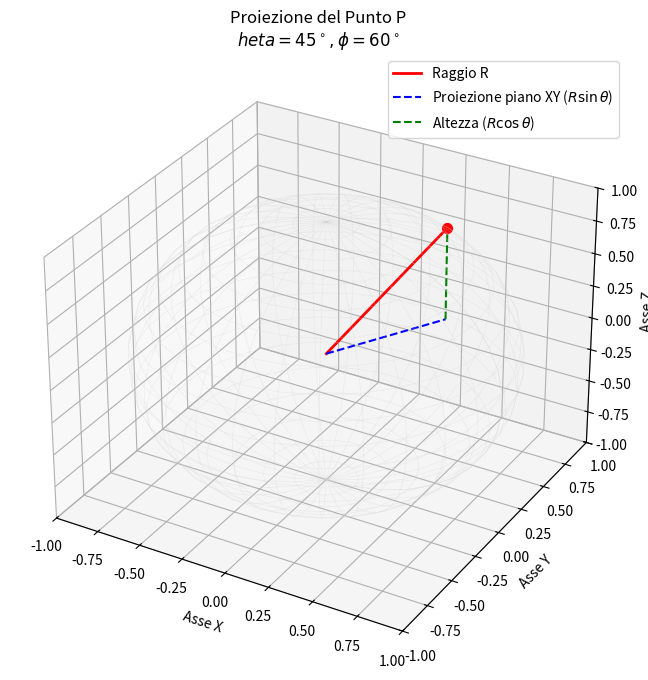

This figure's Python source:
import numpy as np
import matplotlib.pyplot as plt

# Parametri della sfera e del punto
R = 1
theta = np.radians(45)  # Angolo dall'asse Z (colatitudine)
phi = np.radians(60)    # Angolo sul piano XY (longitudine)

# Coordinate del punto P
rx = R * np.sin(theta) * np.cos(phi)
ry = R * np.sin(theta) * np.sin(phi)
rz = R * np.cos(theta)

# Creazione del grafico
fig = plt.figure(figsize=(10, 8))
ax = fig.add_subplot(111, projection='3d')

# Disegno della sfera (wireframe leggero)
u, v = np.mgrid[0:2*np.pi:30j, 0:np.pi:20j]
x_sphere = R * np.cos(u) * np.sin(v)
y_sphere = R * np.sin(u) * np.sin(v)
z_sphere = R * np.cos(v)
ax.plot_wireframe(x_sphere, y_sphere, z_sphere, color="lightgrey", alpha=0.3, linewidth=0.5)

# 1. Raggio (0,0,0) -> P
ax.plot([0, rx], [0, ry], [0, rz], color='red', label='Raggio R', linewidth=2)
ax.scatter([rx], [ry], [rz], color='red', s=50)

# 2. Proiezione sul piano XY (R*sin(theta))
ax.plot([0, rx], [0, ry], [0, 0], color='blue', linestyle='--', label='Proiezione piano XY ($R \sin\\theta$)')

# 3. Linea verticale da P al piano XY (R*cos(theta))
ax.plot([rx, rx], [ry, ry], [0, rz], color='green', linestyle='--', label='Altezza ($R \cos\\theta$)')

# 4. Assi e etichette
ax.set_xlabel('Asse X')
ax.set_ylabel('Asse Y')
ax.set_zlabel('Asse Z')
ax.set_title(f'Proiezione del Punto P\n$\theta={np.degrees(theta):.0f}^\circ, \phi={np.degrees(phi):.0f}^\circ$')
ax.legend()

# Impostazione limiti uguali per non deformare la sfera
max_range = R
ax.set_xlim(-max_range, max_range)
ax.set_ylim(-max_range, max_range)
ax.set_zlim(-max_range, max_range)

plt.show()

